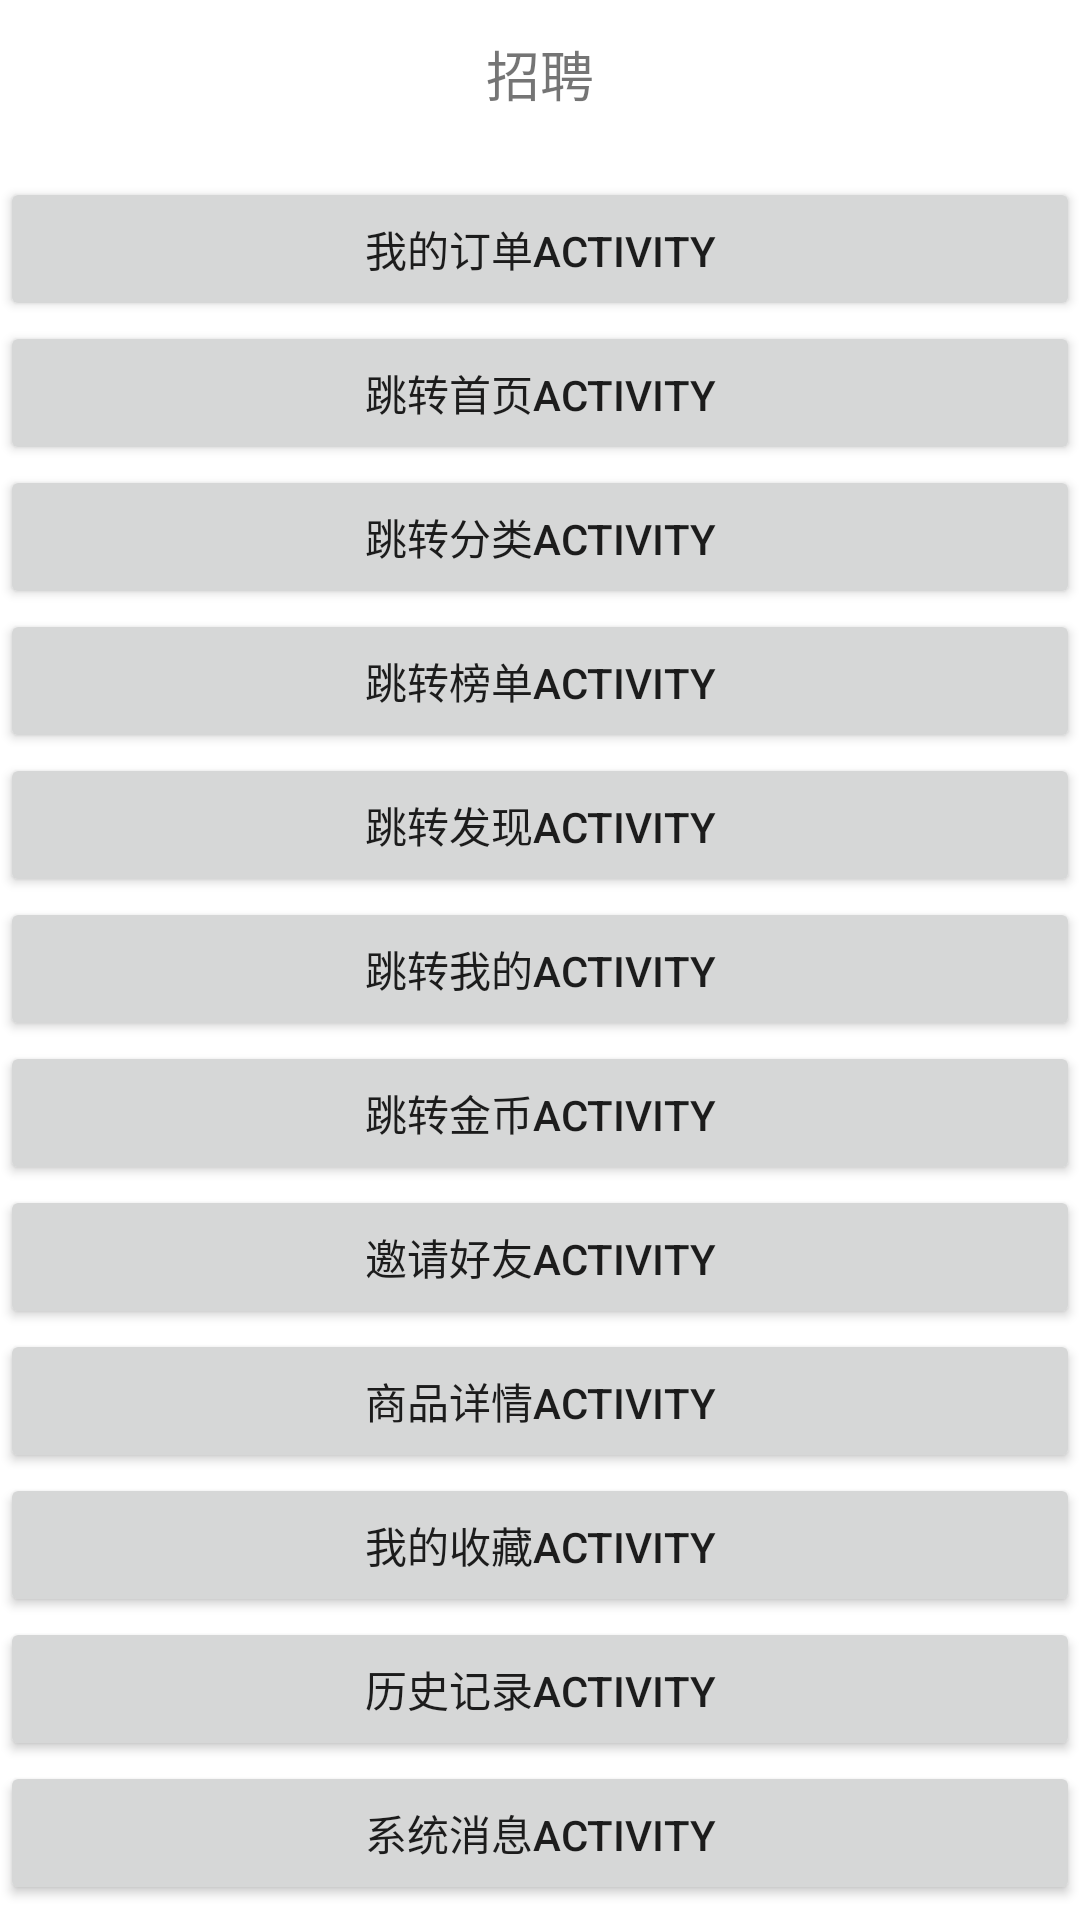

Layout XML and referenced resources for this Android screen:
<!-- AndroidManifest.xml: application theme Theme.BlueCollarFlower -->
<!-- res/layout/frag_sdk.xml -->
<?xml version="1.0" encoding="utf-8"?>
<LinearLayout xmlns:android="http://schemas.android.com/apk/res/android"
    android:layout_width="match_parent"
    android:layout_height="match_parent"
    android:background="@color/main_gray"
    android:orientation="vertical">

    <FrameLayout
        android:layout_width="match_parent"
        android:layout_height="wrap_content"
        android:elevation="@dimen/line_1">

        <TextView
            android:layout_width="match_parent"
            android:layout_height="49dp"
            android:background="@color/white"
            android:gravity="center"
            android:text="招聘"
            android:textSize="18sp" />

    </FrameLayout>

    <androidx.core.widget.NestedScrollView
        android:layout_width="match_parent"
        android:layout_height="match_parent">

        <LinearLayout
            android:layout_width="match_parent"
            android:layout_height="match_parent"
            android:orientation="vertical">

            <Button
                android:id="@+id/frag_sdk_btn_order"
                android:layout_width="match_parent"
                android:layout_height="wrap_content"
                android:layout_marginTop="10dp"
                android:text="我的订单Activity" />

            <Button
                android:id="@+id/frag_sdk_btn_main"
                android:layout_width="match_parent"
                android:layout_height="wrap_content"
                android:text="跳转首页Activity" />

            <Button
                android:id="@+id/frag_sdk_btn_classify"
                android:layout_width="match_parent"
                android:layout_height="wrap_content"
                android:text="跳转分类Activity" />

            <Button
                android:id="@+id/frag_sdk_btn_ranking"
                android:layout_width="match_parent"
                android:layout_height="wrap_content"
                android:text="跳转榜单Activity" />

            <Button
                android:id="@+id/frag_sdk_btn_people"
                android:layout_width="match_parent"
                android:layout_height="wrap_content"
                android:text="跳转发现Activity" />

            <Button
                android:id="@+id/frag_sdk_btn_mine"
                android:layout_width="match_parent"
                android:layout_height="wrap_content"
                android:text="跳转我的Activity" />

            <Button
                android:id="@+id/frag_sdk_btn_glod"
                android:layout_width="match_parent"
                android:layout_height="wrap_content"
                android:text="跳转金币Activity" />

            <Button
                android:id="@+id/frag_sdk_btn_friends"
                android:layout_width="match_parent"
                android:layout_height="wrap_content"
                android:text="邀请好友Activity" />

            <Button
                android:id="@+id/frag_sdk_btn_gooddetail"
                android:layout_width="match_parent"
                android:layout_height="wrap_content"
                android:text="商品详情Activity" />

            <Button
                android:id="@+id/frag_sdk_btn_collectiion"
                android:layout_width="match_parent"
                android:layout_height="wrap_content"
                android:text="我的收藏Activity" />

            <Button
                android:id="@+id/frag_sdk_btn_history"
                android:layout_width="match_parent"
                android:layout_height="wrap_content"
                android:text="历史记录Activity" />

            <Button
                android:id="@+id/frag_sdk_btn_message"
                android:layout_width="match_parent"
                android:layout_height="wrap_content"
                android:text="系统消息Activity" />

            <Button
                android:id="@+id/frag_sdk_btn_ercode"
                android:layout_width="match_parent"
                android:layout_height="wrap_content"
                android:text="扫一扫Activity" />

            <Button
                android:id="@+id/frag_sdk_btn_cart"
                android:layout_width="match_parent"
                android:layout_height="wrap_content"
                android:text="购物车Activity" />

            <Button
                android:id="@+id/frag_sdk_btn_sign"
                android:layout_width="match_parent"
                android:layout_height="wrap_content"
                android:text="每日签到接口" />

            <Button
                android:id="@+id/frag_sdk_btn_userinfo"
                android:layout_width="match_parent"
                android:layout_height="wrap_content"
                android:text="用户信息接口" />

            <Button
                android:id="@+id/frag_sdk_btn_exit"
                android:layout_width="match_parent"
                android:layout_height="wrap_content"
                android:text="退出登录" />
        </LinearLayout>
    </androidx.core.widget.NestedScrollView>
</LinearLayout>
<!-- resources referenced by this layout -->
<resources>
  <color name="white">#FFFFFFFF</color>
  <style name="Theme.BlueCollarFlower" parent="Theme.MaterialComponents.DayNight.DarkActionBar">
          
          <item name="colorPrimary">@color/purple_500</item>
          <item name="colorPrimaryVariant">@color/purple_700</item>
          <item name="colorOnPrimary">@color/white</item>
          
          <item name="colorSecondary">@color/teal_200</item>
          <item name="colorSecondaryVariant">@color/teal_700</item>
          <item name="colorOnSecondary">@color/black</item>
          
          <item name="android:statusBarColor" tools:targetApi="l">?attr/colorPrimaryVariant</item>
          
      </style>
  <color name="purple_500">#FF6200EE</color>
  <color name="purple_700">#FF3700B3</color>
  <color name="teal_200">#FF03DAC5</color>
  <color name="teal_700">#FF018786</color>
  <color name="black">#FF000000</color>
</resources>
